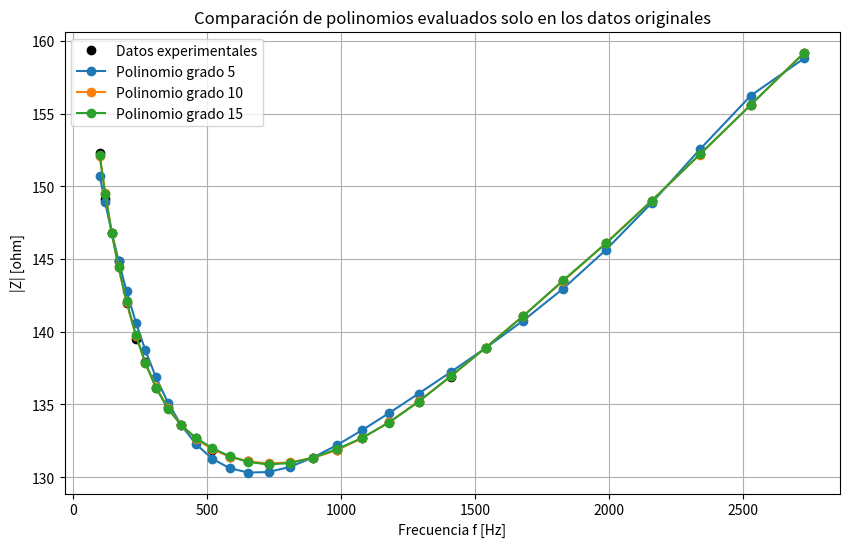

This chart was generated by the following Python code:
import numpy as np
import matplotlib.pyplot as plt

print("\nParte B1")

f = np.array([
    100, 120, 145, 170, 200, 235, 270, 310, 355, 405,
    460, 520, 585, 655, 730, 810, 895, 985, 1080, 1180,
    1290, 1410, 1540, 1680, 1830, 1990, 2160, 2340, 2530, 2730
], dtype=float)

Z = np.array([
    152.3, 149.1, 146.8, 144.9, 142.0, 139.5, 137.9, 136.1, 134.8, 133.6,
    132.7, 131.9, 131.4, 131.1, 130.9, 131.0, 131.3, 131.9, 132.7, 133.8,
    135.2, 136.9, 138.9, 141.1, 143.5, 146.1, 149.0, 152.2, 155.6, 159.2
], dtype=float)


#El métrodo construye la ecuación matricial Va=Z a partir de los datos
#Cada punto de la función corresponde a la ecuación P(xi)=a0+a1x0+a2x0^2+...+anx0^n=y0
#Escribiendo cada ecuación para cada punto, se obtiene la ecuación matricial donde V es la matriz de Vandermonde
V = np.vander(f, N=len(f), increasing=True)#Crea la matriz de Vandermonde correspondiente a los 30 datos
coef_matricial = np.linalg.solve(V, Z)#Resuelve la ecuación matricial Va=Z para a, esto corresponde a los coeficientes del polinomio interpolante

#La siguiente función evalua el polinomio creado por el método matricial
def evaluar_polinomio_matricial(f_eval):
    f_eval = np.asarray(f_eval, dtype=float)#Vuelve nuestra entrada en un arreglo
    resultado = np.zeros_like(f_eval, dtype=float)#Crea una arreglo de ceros del mismo tamaño que la entrada

    for k, ak in enumerate(coef_matricial):#Bucle que recorre cada coeficiente de la matriz de coeficientes obtenida
        resultado += ak * f_eval**k #Realiza la operación ak*f^k, donde ak es el coeficiente en la matriz obtenida y k el índice.
                                    #Para k=0, nótese que ak=a0 y por tanto, el primer resultado es a0*f^0=a0.
                                    #Luego, el bucle sigue para k=1, por lo que resultado=a0+a1*f^1(esto es el resultado anterior más el siguiente)+
                                    #Se sigue así para todos los 30 valores

    return resultado #La función devuelve el valor del polinomio evaluado en el punto que deseamos

Z_1000_matricial = evaluar_polinomio_matricial(np.array([1000.0]))[0]
#Esto devuelve el valor que deseamos evaluar. Dado que la función produce un arreglo, mediante el índice [0] indicamos que queremos el primer valor del arreglo, que corresponde al valor evaluado


print("\nMétodo matricial grado 29:")
print(f"|Z|(1000 Hz) = {Z_1000_matricial:.6f} ohm")

#La siguiente función evalua usando el polinomio de interpolación por el método de Lagrange
def lagrange_interpolation(f_eval, f_data, Z_data):
    f_eval = np.asarray(f_eval, dtype=float)#Vuelve a la entrada en un arreglo numérico
    Z_eval = np.zeros_like(f_eval, dtype=float)#Realiza lo mismo pero para el segundo parámetro

    n = len(f_data)#La cantidad de datos

    for i in range(n):#Bucle que recorre los 30 datos
        Li = np.ones_like(f_eval, dtype=float)#Crea un arreglo del mismo tamaño que la entrada cuyos elementos son todos 1

        for j in range(n):#Recorre nuevamente los 30 datos para el cálculo del Li
            if i != j:#Esto evita la división por 0, como exige el cálculo de Li para Lagrange
                Li *= (f_eval - f_data[j]) / (f_data[i] - f_data[j])#Es cálculo de los Li, multiplicando los x-xj/xi-xj

        Z_eval += Z_data[i] * Li#Calcula el resultado sumando los xi*Li

    return Z_eval

Z_1000_lagrange = lagrange_interpolation(np.array([1000.0]), f, Z)[0]#De la misma forma que en la parte anterior, se toma el índice 0
                                                                     #Porque es el índice que corresponde al valor de la evaluación buscada

print("\nMétodo de Lagrange grado 29:")
print(f"|Z|(1000 Hz) = {Z_1000_lagrange:.6f} ohm")

#Ahora se comparan usando 3 distintos grados de polinomios con un polinomio de grado 29(el que se obteniene de la interpolación)
grados = [5, 10, 15, 29] #Lista que contiene los grados
polinomios = {}#Diccionario que almacenará los polinomios

print("\nComparación de polinomios en f = 1000 Hz:")

for grado in grados:#Bucle que recorre la lista de grados
    coef = np.polyfit(f, Z, grado)#Crea un arreglo de coeficientes para un polinomio de grado indicado que ajusta a los datos. Esto para cada grado que recorre el bucle
    P = np.poly1d(coef)#Crea un polinomio con los coeficientes anteriores que ajusta a los datos cuya variable independiente es f y Z la dependiente
    polinomios[grado] = P #Esto guarda el polinomio obtenido anteriormente en el diccionario

    print(f"Grado {grado}: |Z|(1000 Hz) = {P(1000.0):.6f} ohm")


#Ahora se comparan los polinimos anteriormente obtenidos gráficamente
plt.figure(figsize=(10, 6))

plt.plot(f, Z, "ko", label="Datos experimentales")
#Las líneas son similares a la de la parte A, son los elementos de cada gráfica
for grado in [5, 10, 15]:#Recorre cada grado de los polinomios de ajuste obtenidos
    P = polinomios[grado]
    plt.plot(f, P(f), "o-", label=f"Polinomio grado {grado}")#Crea la gráfica de cada polinomio de ajuste

plt.xlabel("Frecuencia f [Hz]")
plt.ylabel("|Z| [ohm]")
plt.title("Comparación de polinomios evaluados solo en los datos originales")
plt.grid(True)
plt.legend()
plt.show()

#Ahora seleccionamos el de grado 10 para realizar la validación LOO
grado_seleccionado = 10 #Grado del polinomio seleccionado
P_seleccionado = polinomios[grado_seleccionado] #Selecciona el polinomio del grado que seleccionamos

Z_1000_polinomio = P_seleccionado(1000.0) #Evalúa el polinomio para Z=1000ohm en el polinomio seleccionado

print("\nPolinomio seleccionado:")
print(f"Se selecciona el polinomio de grado {grado_seleccionado}.")
print(f"|Z|(1000 Hz) = {Z_1000_polinomio:.6f} ohm")

#Ahora se realiza la validación LOO
np.random.seed(7)#Fija el comportamiento del generador aleatorio para las siguientes líneas de código, lo que se denomina semilla
                 #Esto es para que cada que ejecutemos el código, este seleccione los mismos 5 puntos aleatorios
                 #Así, permite reproducir muchas veces el algoritmo usando los mismos 5 datos
indices_loo = np.sort(np.random.choice(len(f), size=5, replace=False))#Crea un arreglo de 5 posiciones aleatorias y los ordena de menor a mayor

errores_relativos = []#Lista donde se guardarán los errores relativos

print("\nValidación Leave-One-Out usando 5 puntos:")

#Algoritmo que realiza la validación LOO
for idx in indices_loo:#Recorre cada índice en el arreglo aleatorio de índices
    f_train = np.delete(f, idx)#Elimina temporalmente el valor de f correspondiente al índice
    Z_train = np.delete(Z, idx)#Lo mismo, pero para Z, con ambos se elimina el punto en cuestión
    coef_temp = np.polyfit(f_train, Z_train, grado_seleccionado)#Realizamos el mismo procedimiento de arriba, creando el polinomio de ajuste
    P_temp = np.poly1d(coef_temp)
    Z_predicho = P_temp(f[idx])#Este es el valor de Z con el polinomio nuevo que usamos
    Z_real = Z[idx]#Tomamos el valor real de la lista para calcular el error relativo
    error_relativo = abs(Z_predicho - Z_real) / abs(Z_real) * 100#Calcula el error relativo

    errores_relativos.append(error_relativo)#Guarda cada error en la lista de errores

    print("--------------------------------")
    print(f"Punto eliminado:")
    print(f"f = {f[idx]:.2f} Hz")
    print(f"Z real = {Z_real:.6f} ohm")
    print(f"Z predicho = {Z_predicho:.6f} ohm")
    print(f"Error relativo = {error_relativo:.6f} %")

error_promedio = np.mean(errores_relativos)#Esto calcula la media de los errores relativos obtenidos

print("--------------------------------")
print(f"Error relativo promedio Leave-One-Out = {error_promedio:.6f} %")
